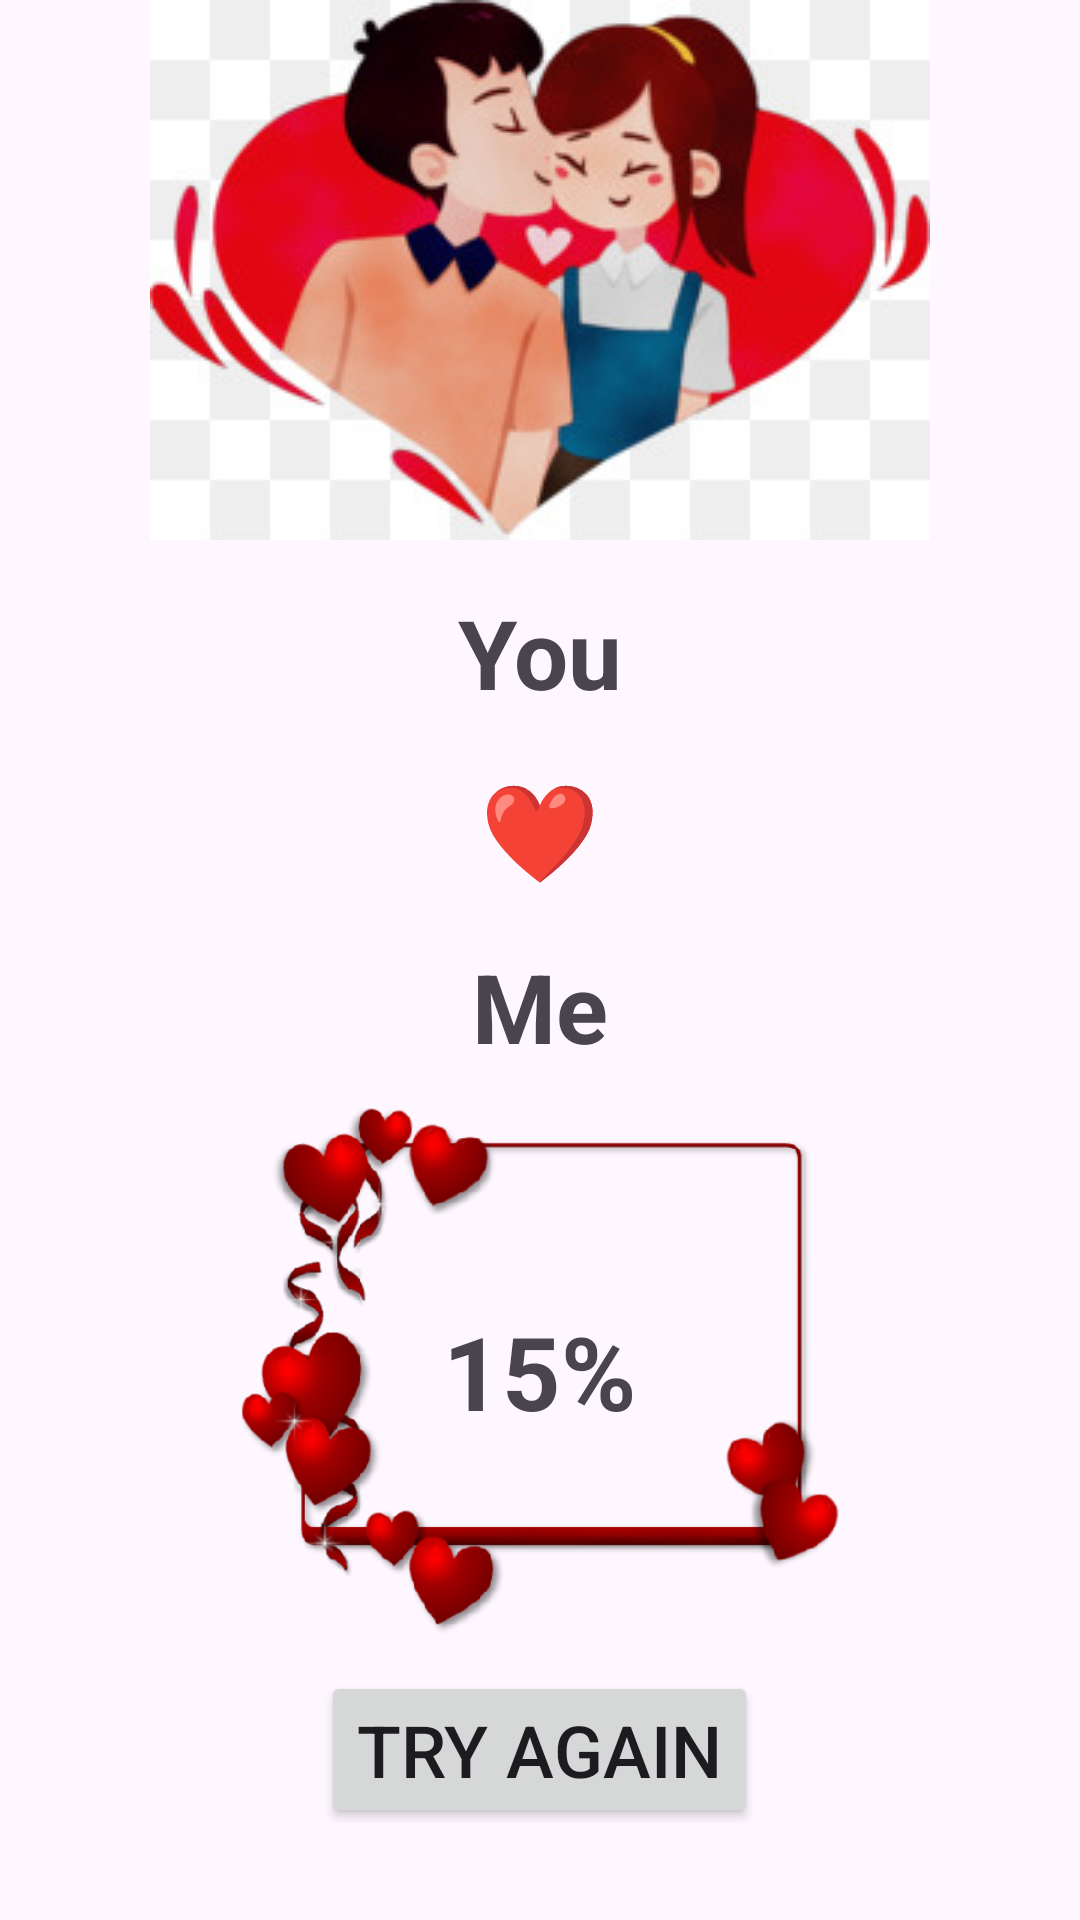

Write the Android layout XML for this screen, with the resource values it uses.
<!-- AndroidManifest.xml: application theme Theme.LoveCalculator58 -->
<!-- res/layout/fragment_result.xml -->
<?xml version="1.0" encoding="utf-8"?>
<LinearLayout xmlns:android="http://schemas.android.com/apk/res/android"
    xmlns:tools="http://schemas.android.com/tools"
    android:layout_width="match_parent"
    android:layout_height="match_parent"
    android:orientation="vertical"
    tools:context=".ui.ResultFragment">

    <ImageView
        android:layout_width="match_parent"
        android:layout_height="wrap_content"
        android:src="@drawable/ic_love" />

    <TextView
        android:layout_width="wrap_content"
        android:layout_height="wrap_content"
        android:layout_gravity="center"
        android:layout_marginTop="16dp"
        android:text="@string/you"
        android:textSize="32sp"
        android:textStyle="bold" />

    <TextView
        android:layout_width="wrap_content"
        android:layout_height="wrap_content"
        android:layout_gravity="center"
        android:layout_marginTop="16dp"
        android:text="@string/heart"
        android:textSize="32sp" />

    <TextView
        android:layout_width="wrap_content"
        android:layout_height="wrap_content"
        android:layout_gravity="center"
        android:layout_marginTop="16dp"
        android:text="@string/me"
        android:textSize="32sp"
        android:textStyle="bold" />

    <FrameLayout
        android:layout_width="match_parent"
        android:layout_height="wrap_content"
        android:gravity="center">

        <ImageView
            android:layout_gravity="center"
            android:layout_width="200dp"
            android:layout_height="200dp"
            android:src="@drawable/ic_result_love" />

        <TextView
            android:layout_gravity="center"
            android:textStyle="bold"
            android:textSize="34sp"
            android:text="15%"
            android:id="@+id/tv_result"
            android:layout_width="wrap_content"
            android:layout_height="wrap_content"/>
    </FrameLayout>

    <Button
        android:id="@+id/btn_again"
       android:layout_gravity="center"
        android:textSize="24sp"
        android:text="@string/try_again"
        android:layout_width="wrap_content"
        android:layout_height="wrap_content"/>

</LinearLayout>
<!-- resources referenced by this layout -->
<resources>
  <!-- drawable ic_love: png bitmap (drawable, 18865 bytes) -->
  <!-- drawable ic_result_love: png bitmap (drawable, 60023 bytes) -->
  <string name="heart">❤</string>
  <string name="me">Me</string>
  <string name="try_again">Try again</string>
  <string name="you">You</string>
  <style name="Theme.LoveCalculator58" parent="Base.Theme.LoveCalculator58" />
  <style name="Base.Theme.LoveCalculator58" parent="Theme.Material3.DayNight.NoActionBar">
          
          
      </style>
</resources>
